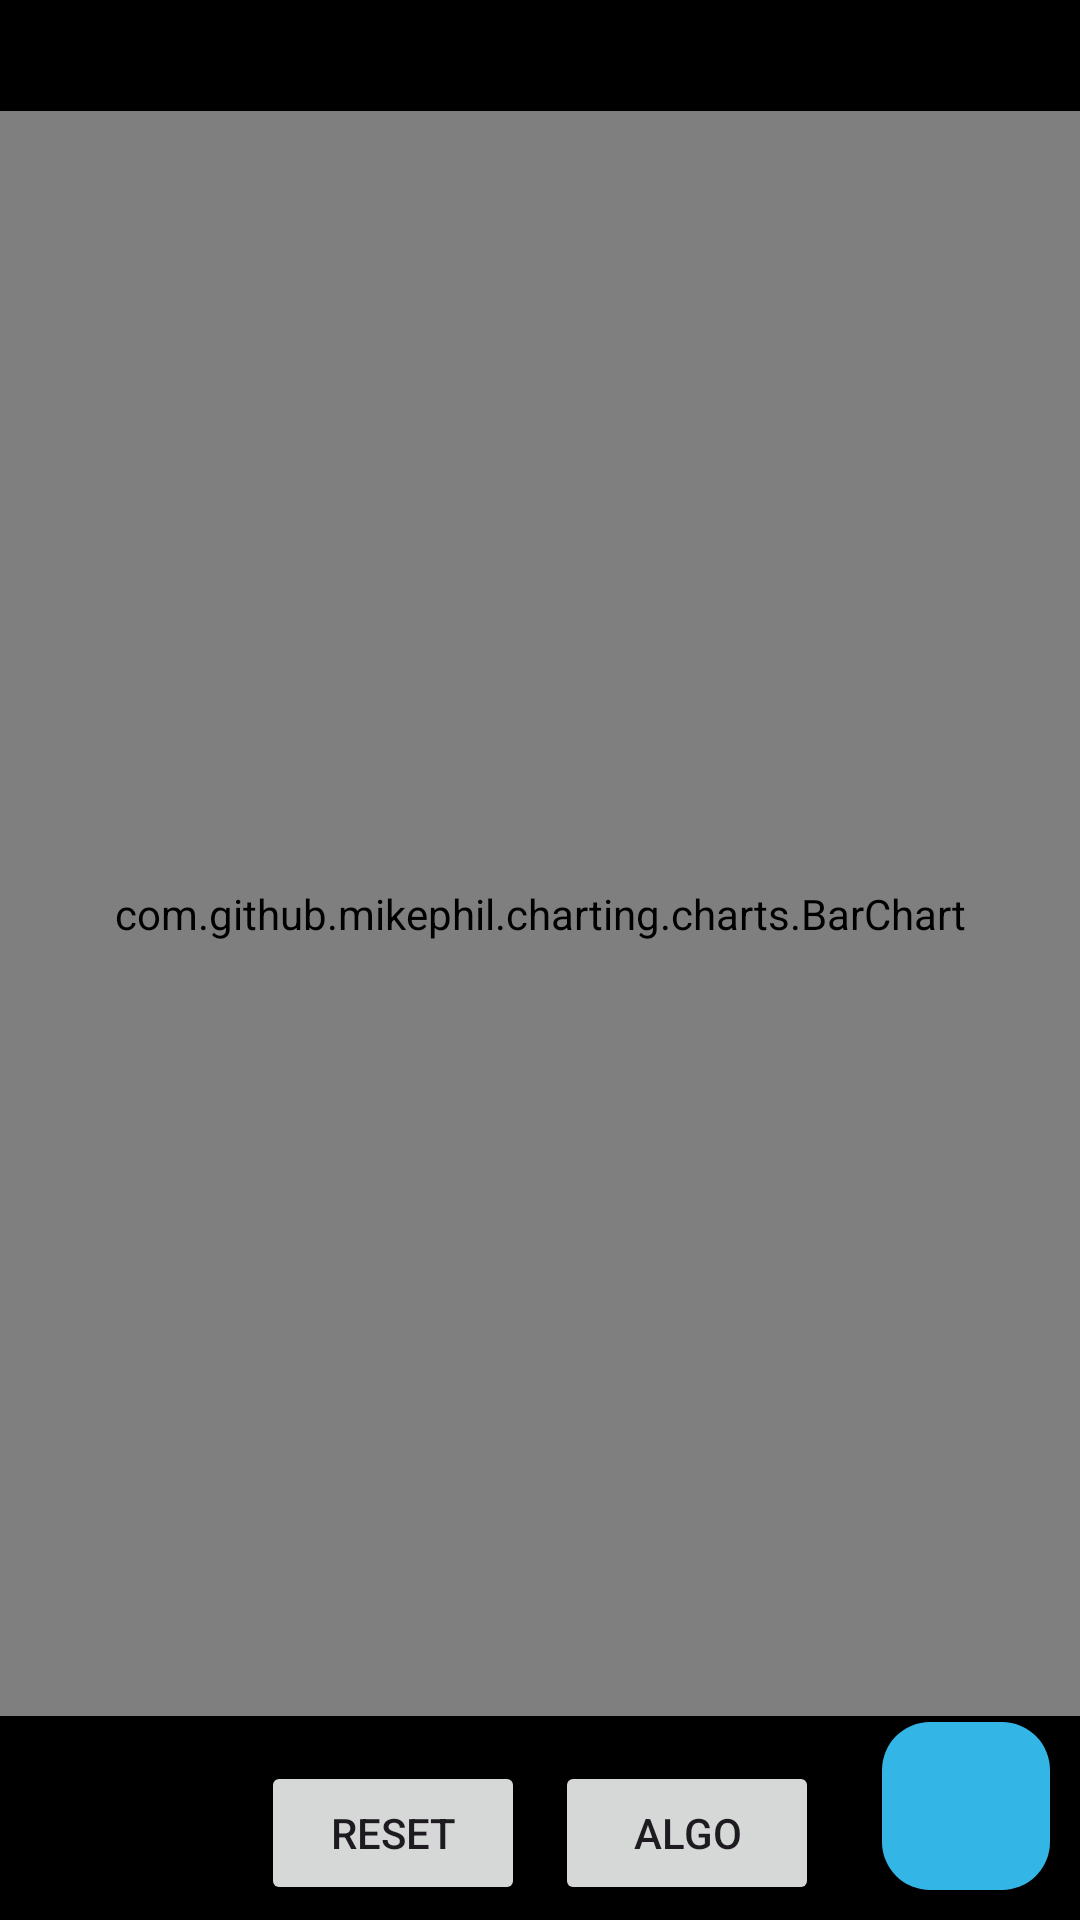

Layout XML and referenced resources for this Android screen:
<!-- AndroidManifest.xml: application theme Theme.SortingAlgoVisualizer -->
<!-- res/layout/activity_main.xml -->
<?xml version="1.0" encoding="utf-8"?>
<RelativeLayout xmlns:android="http://schemas.android.com/apk/res/android"
    xmlns:tools="http://schemas.android.com/tools"
    android:layout_width="match_parent"
    android:layout_height="match_parent"
    android:background="@color/black"
    tools:context=".MainActivity">

    <LinearLayout
        android:layout_width="match_parent"
        android:id="@+id/ll1"
        android:layout_above="@+id/ll2"
        android:layout_height="match_parent"
        android:orientation="vertical">

        <TextView
            android:id="@+id/sortingTV"
            android:layout_width="match_parent"
            android:layout_height="wrap_content"
            android:text=""
            android:gravity="center"
            android:textSize="20sp"
            android:textStyle="bold"/>

        <com.github.mikephil.charting.charts.BarChart
            android:layout_width="match_parent"
            android:layout_height="match_parent"
            android:id="@+id/chart"
            android:layout_marginVertical="10dp"/>


    </LinearLayout>

    <LinearLayout
        android:id="@+id/ll2"
        android:layout_alignParentBottom="true"
        android:layout_width="match_parent"
        android:gravity="center"
        android:layout_marginVertical="5dp"
        android:layout_height="wrap_content"
        android:orientation="horizontal">
        <Button
            android:layout_width="wrap_content"
            android:layout_height="wrap_content"
            android:text="Reset"
            android:layout_marginEnd="5dp"
            android:id="@+id/btnReset"
            android:layout_marginRight="5dp" />
        <Button
            android:layout_width="wrap_content"
            android:layout_height="wrap_content"
            android:layout_marginStart="5dp"
            android:text="Algo"
            android:id="@+id/btnAlgo"
            android:layout_marginLeft="5dp" />
    </LinearLayout>

    <com.google.android.material.floatingactionbutton.FloatingActionButton
        android:id="@+id/btnStart"
        android:layout_width="wrap_content"
        android:layout_height="wrap_content"
        android:layout_alignParentEnd="true"
        android:layout_alignParentRight="true"
        android:layout_alignParentBottom="true"
        android:layout_marginStart="10dp"
        android:layout_marginLeft="10dp"
        android:layout_marginTop="10dp"
        android:layout_marginEnd="10dp"
        android:layout_marginRight="10dp"
        android:layout_marginBottom="10dp"
        android:backgroundTint="@android:color/holo_blue_light"
        android:src="@drawable/baseline_play_arrow_24"
        tools:ignore="ContentDescription,RelativeOverlap"
        tools:targetApi="lollipop" />

    <com.google.android.material.floatingactionbutton.FloatingActionButton
        android:id="@+id/btnStop"
        android:layout_width="wrap_content"
        android:layout_height="wrap_content"
        android:layout_alignParentEnd="true"
        android:layout_alignParentRight="true"
        android:layout_alignParentBottom="true"
        android:layout_marginStart="10dp"
        android:layout_marginLeft="10dp"
        android:layout_marginTop="10dp"
        android:layout_marginEnd="10dp"
        android:layout_marginRight="10dp"
        android:layout_marginBottom="10dp"
        android:backgroundTint="#A44501"
        android:src="@drawable/baseline_pause_24"
        tools:ignore="ContentDescription,RelativeOverlap"
        tools:targetApi="lollipop"
        android:visibility="gone"/>


</RelativeLayout>
<!-- resources referenced by this layout -->
<resources>
  <style name="Theme.SortingAlgoVisualizer" parent="Base.Theme.SortingAlgoVisualizer" />
  <style name="Base.Theme.SortingAlgoVisualizer" parent="Theme.Material3.DayNight.NoActionBar">
          
          <item name="colorPrimary">#A44501</item>
          <item name="colorPrimaryDark">#3F1903</item>
  
          
          <item name="bottomSheetStyle">@style/BottomSheetDialog</item>
      </style>
  <style name="BottomSheetDialog" parent="Theme.Material3.DayNight.BottomSheetDialog">
          <item name="bottomSheetStyle">@style/Modal</item>
      </style>
  <style name="Modal" parent="Widget.Design.BottomSheet.Modal">
          <item name="android:background">@drawable/del_sheet</item>
      </style>
  <!-- not gathered from this repository: default colours our renderer supplied (Android Studio template values) -->
  <color name="black">#FF000000</color>
</resources>
